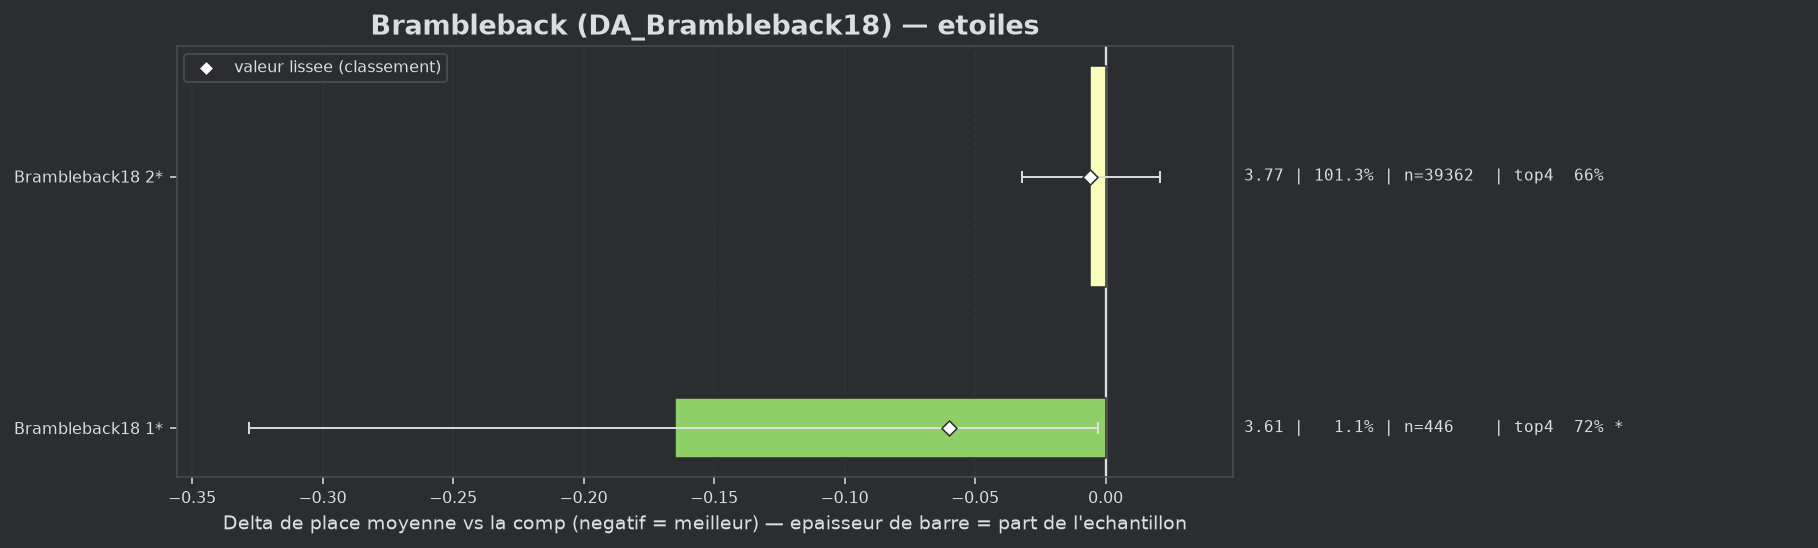

Values plotted in this chart, from the file beside it:
group, label, n, share, avg_place, shrunk_avg, score, d_avg, d_avg_pess, impact, d_top4, win, top2, top4, sd, z, p, significant
populaire, Brambleback18 1*, 446, 0.01148, 3.608, 3.713, -0.06, -0.165, -0.003, 0.0007, 0.0547, 0.0628, 0.3363, 0.7152, 1.74, -1.99, 0.04626, True
populaire, Brambleback18 2*, 39362, 1.013, 3.767, 3.767, -0.006, -0.006, 0.0, 0.0057, 0.0013, 0.115, 0.2966, 0.6619, 1.884, -0.43, 0.6699, False
